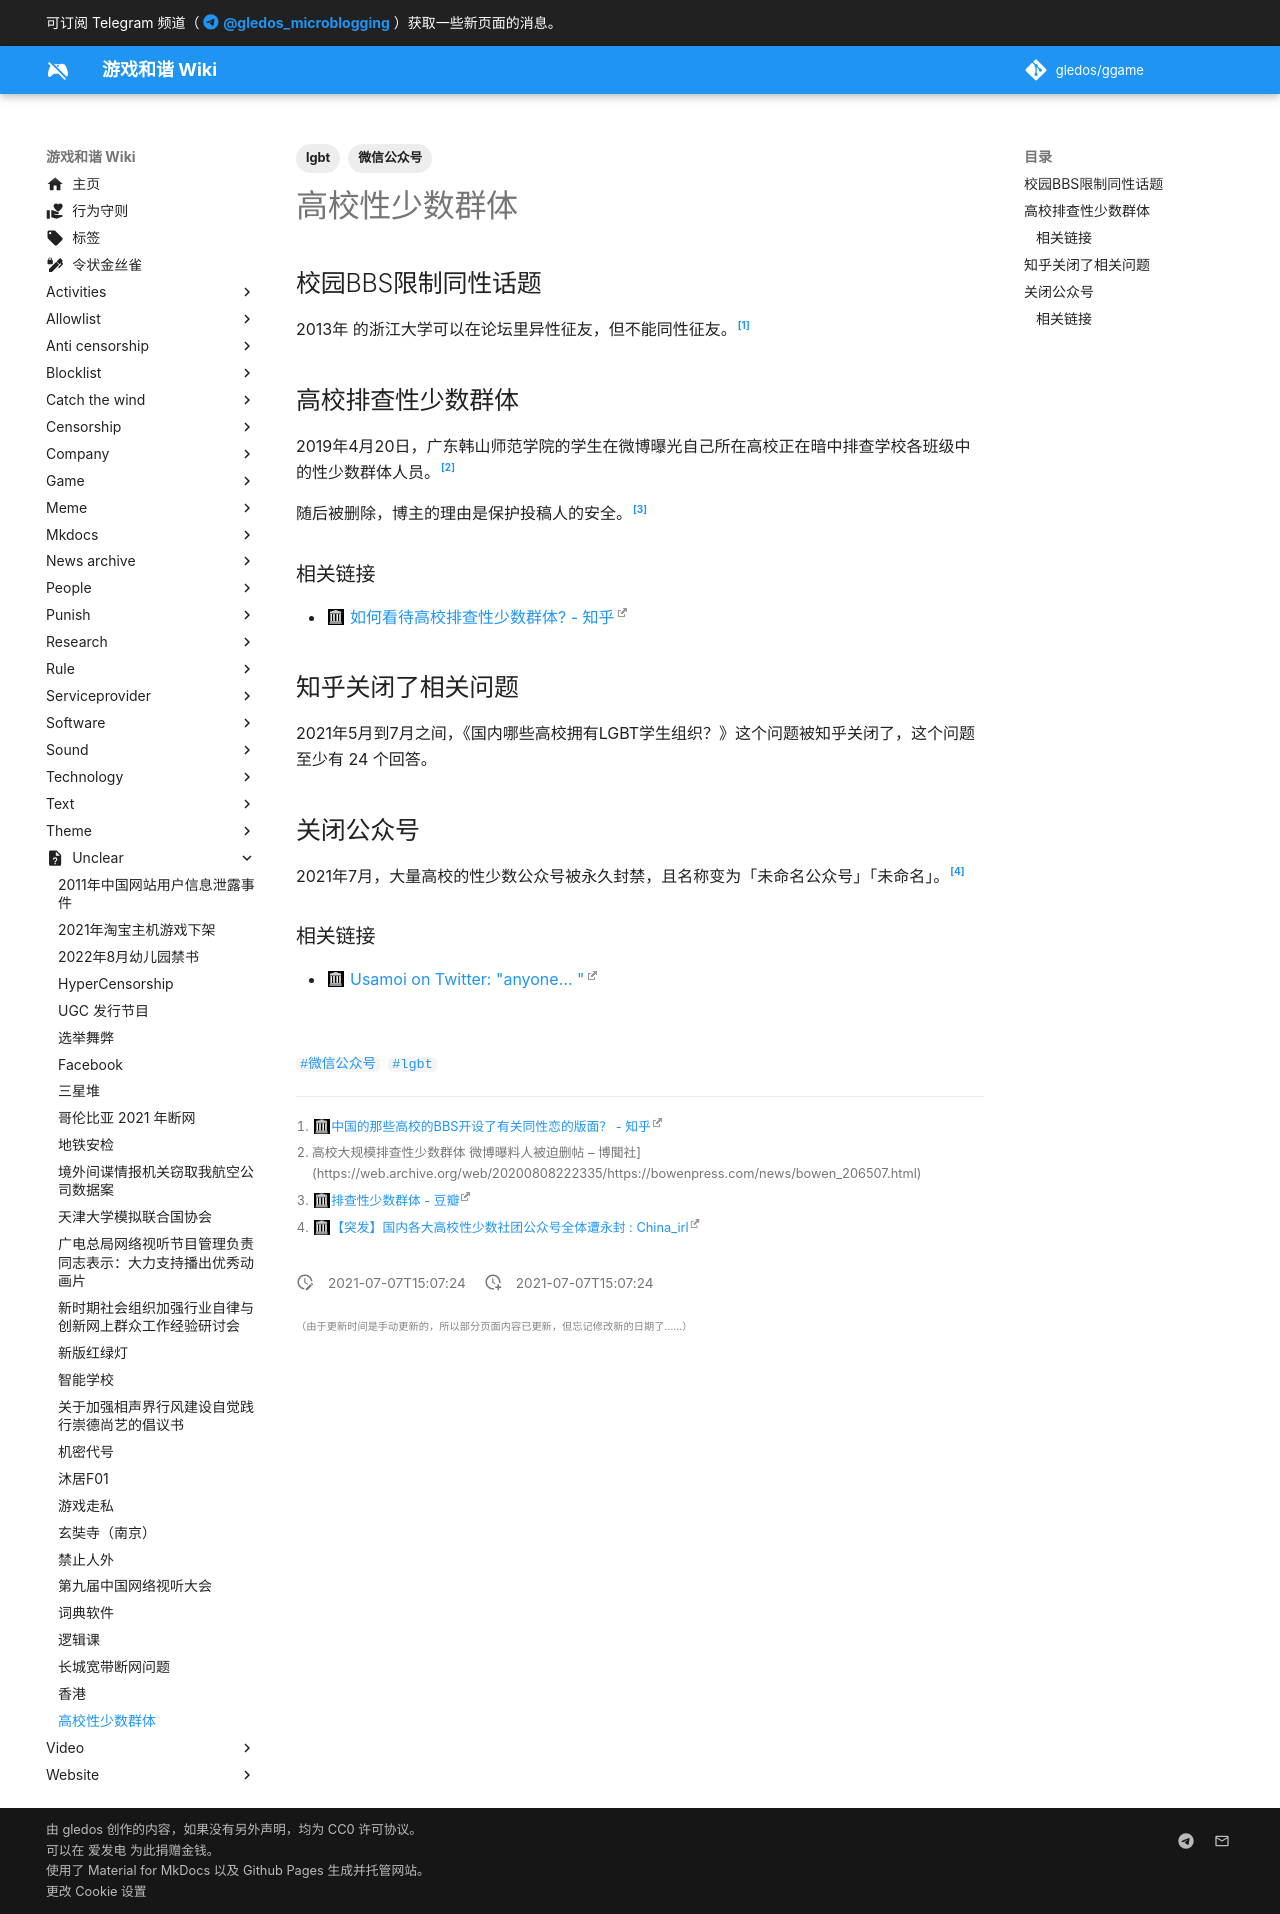

repository: gledos/ggame · page: unclear/高校性少数群体.html · generator: mkdocs

---
title: 高校性少数群体
description:
published: true
date: "2021-07-07T15:07:24"
tags:
- 微信公众号
- lgbt
editor: markdown
dateCreated: "2021-07-07T15:07:24"
---

## 校园BBS限制同性话题

2013年 的浙江大学可以在论坛里异性征友，但不能同性征友。[^ggbbs]

[^ggbbs]: [中国的那些高校的BBS开设了有关同性恋的版面？ - 知乎](https://web.archive.org/web/20210707071343/https://www.zhihu.com/question/19786447)

<!--

## 新浪微博超级话题被封锁

+ 2019年4月12日 les
+ 2019年4月14日 LGBTQ[^mlgid]

[^mlgid]: [当大学开始对LGBT进行排查 - 毛虫自习室 - 中国数字时代](https://web.archive.org/web/20210707064316/https://chinadigitaltimes.net/chinese/609560.html)

## 淘宝与闲鱼下架相关商品

2019年4月16日 淘宝与闲鱼上大量关于 LGBT 的周边及相关商品以「涉嫌违规：含有色情、暴力、低俗内容」被强制下架。[^mlgid]

## 哔哩哔哩封禁限制相关内容

2019年4月17日，哔哩哔哩屏蔽了 gay、女同志、男同志、女同性恋、男同性恋关键词，更早之前哔哩哔哩已经屏蔽了 百合、bl、gl 关键词。[^mlgid]

## 豆瓣删除条目

2019年4月19日，豆瓣删除了纪录片《HNK纪录片出柜 中国LGBT的呐喊》的条目。[^mlgid]

该纪录片原标题为《出柜 ～中国 · LGBT的呐喊～》(出櫃（カミングアウト）― 中国 LGBTの叫び)

-->

## 高校排查性少数群体

2019年4月20日，广东韩山师范学院的学生在微博曝光自己所在高校正在暗中排查学校各班级中的性少数群体人员。[^20200808]

[^20200808]: 高校大规模排查性少数群体 微博曝料人被迫删帖 – 博聞社](https://web.archive.org/web/20200808222335/https://bowenpress.com/news/bowen_206507.html)

随后被删除，博主的理由是保护投稿人的安全。[^20210707]

[^20210707]: [排查性少数群体 - 豆瓣](https://web.archive.org/web/20210707064327/https://www.douban.com/group/topic/138856057/)

### 相关链接

+ [如何看待高校排查性少数群体? - 知乎](https://web.archive.org/web/20210707064246/https://www.zhihu.com/question/321568704)

## 知乎关闭了相关问题

2021年5月到7月之间，《国内哪些高校拥有LGBT学生组织？》这个问题被知乎关闭了，这个问题至少有 24 个回答。

## 关闭公众号

2021年7月，大量高校的性少数公众号被永久封禁，且名称变为「未命名公众号」「未命名」。[^unn]

[^unn]: [【突发】国内各大高校性少数社团公众号全体遭永封 : China_irl](https://web.archive.org/web/20210706151724/https://old.reddit.com/r/China_irl/comments/oewxyf/突发国内各大高校性少数社团公众号全体遭永封/)

### 相关链接

+ [Usamoi on Twitter: "anyone… "](https://web.archive.org/web/20210707142757/https://twitter.com/__usamoi__/status/1412620584580653061)
